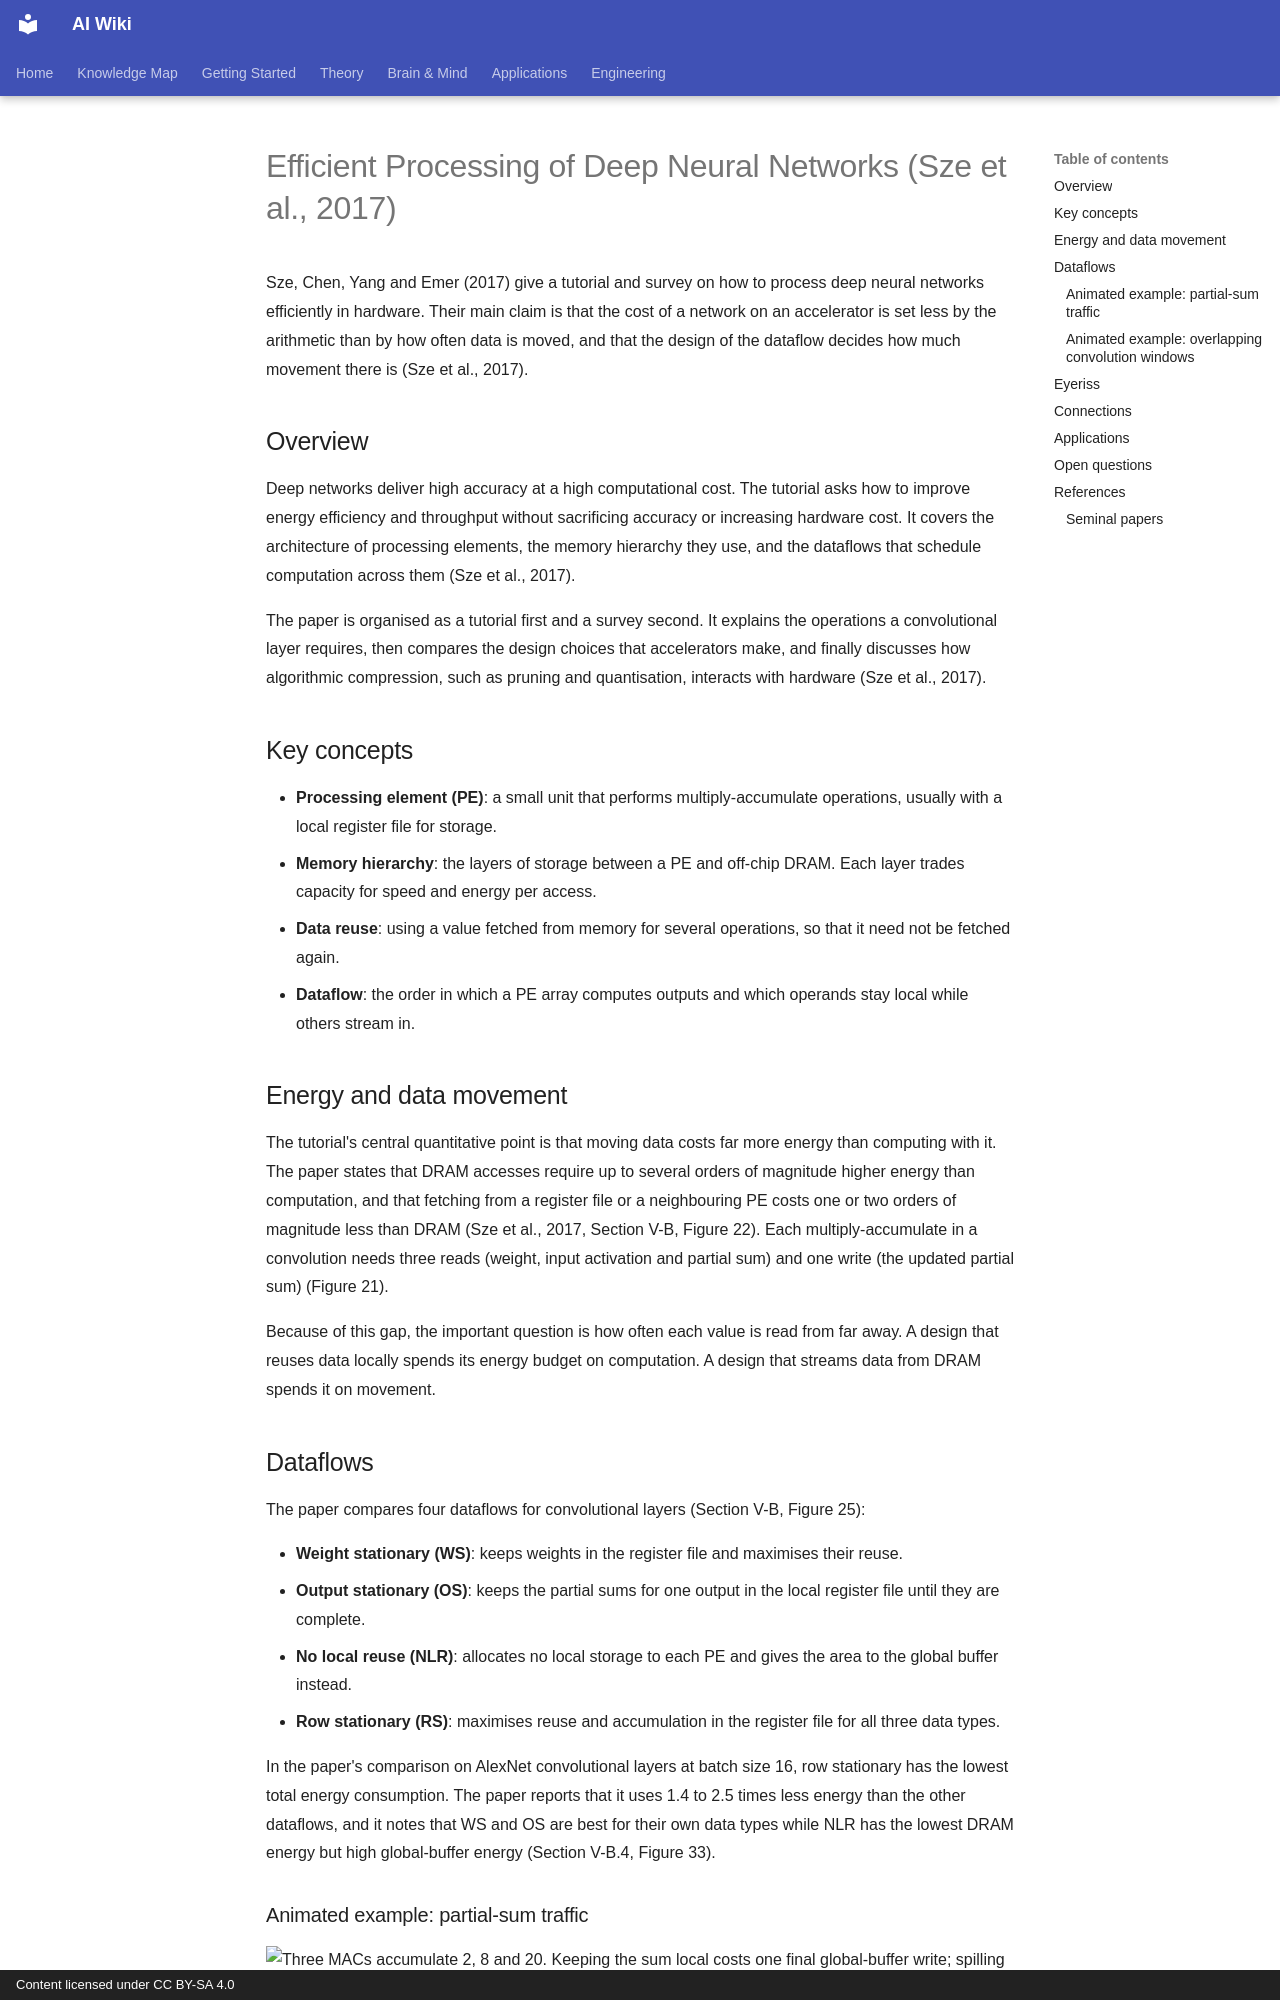

repository: zi-yue-1129/ai-wiki · page: engineering/hardware/accelerators/efficient-dnn-processing/index.html · generator: mkdocs · copyright: Content licensed under CC BY-SA 4.0

---
related:
  - engineering/hardware/co-design
  - engineering/hardware/memory-hierarchy
  - theory/model-compression/quantisation
tags:
  - hardware
  - accelerators
  - energy efficiency
last_reviewed: 2026-11-01
aliases:
  - Efficient Processing of Deep Neural Networks
  - Sze tutorial
  - 深度神經網路的高效處理
---

# Efficient Processing of Deep Neural Networks (Sze et al., 2017)

Sze, Chen, Yang and Emer (2017) give a tutorial and survey on how to process deep neural networks efficiently in hardware. Their main claim is that the cost of a network on an accelerator is set less by the arithmetic than by how often data is moved, and that the design of the dataflow decides how much movement there is (Sze et al., 2017).

## Overview

Deep networks deliver high accuracy at a high computational cost. The tutorial asks how to improve energy efficiency and throughput without sacrificing accuracy or increasing hardware cost. It covers the architecture of processing elements, the memory hierarchy they use, and the dataflows that schedule computation across them (Sze et al., 2017).

The paper is organised as a tutorial first and a survey second. It explains the operations a convolutional layer requires, then compares the design choices that accelerators make, and finally discusses how algorithmic compression, such as pruning and quantisation, interacts with hardware (Sze et al., 2017).

## Key concepts

- **Processing element (PE)**: a small unit that performs multiply-accumulate operations, usually with a local register file for storage.
- **Memory hierarchy**: the layers of storage between a PE and off-chip DRAM. Each layer trades capacity for speed and energy per access.
- **Data reuse**: using a value fetched from memory for several operations, so that it need not be fetched again.
- **Dataflow**: the order in which a PE array computes outputs and which operands stay local while others stream in.

## Energy and data movement

The tutorial's central quantitative point is that moving data costs far more energy than computing with it. The paper states that DRAM accesses require up to several orders of magnitude higher energy than computation, and that fetching from a register file or a neighbouring PE costs one or two orders of magnitude less than DRAM (Sze et al., 2017, Section V-B, Figure 22). Each multiply-accumulate in a convolution needs three reads (weight, input activation and partial sum) and one write (the updated partial sum) (Figure 21).

Because of this gap, the important question is how often each value is read from far away. A design that reuses data locally spends its energy budget on computation. A design that streams data from DRAM spends it on movement.

## Dataflows

The paper compares four dataflows for convolutional layers (Section V-B, Figure 25):

- **Weight stationary (WS)**: keeps weights in the register file and maximises their reuse.
- **Output stationary (OS)**: keeps the partial sums for one output in the local register file until they are complete.
- **No local reuse (NLR)**: allocates no local storage to each PE and gives the area to the global buffer instead.
- **Row stationary (RS)**: maximises reuse and accumulation in the register file for all three data types.

In the paper's comparison on AlexNet convolutional layers at batch size 16, row stationary has the lowest total energy consumption. The paper reports that it uses 1.4 to 2.5 times less energy than the other dataflows, and it notes that WS and OS are best for their own data types while NLR has the lowest DRAM energy but high global-buffer energy (Section V-B.4, Figure 33).
